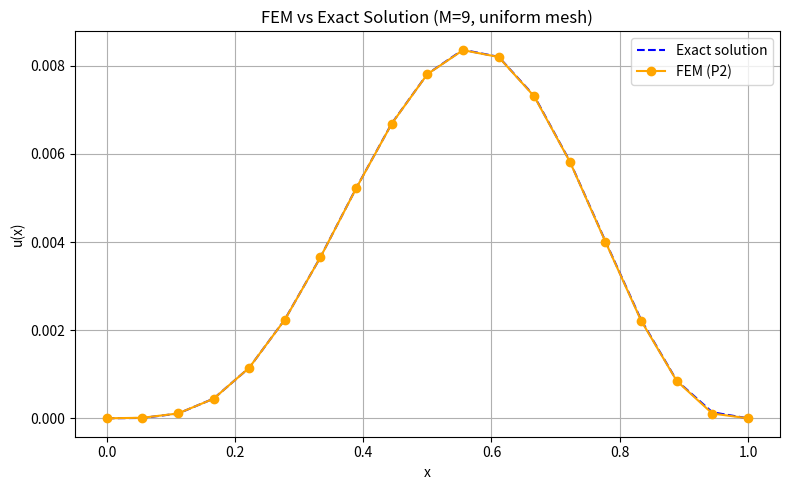
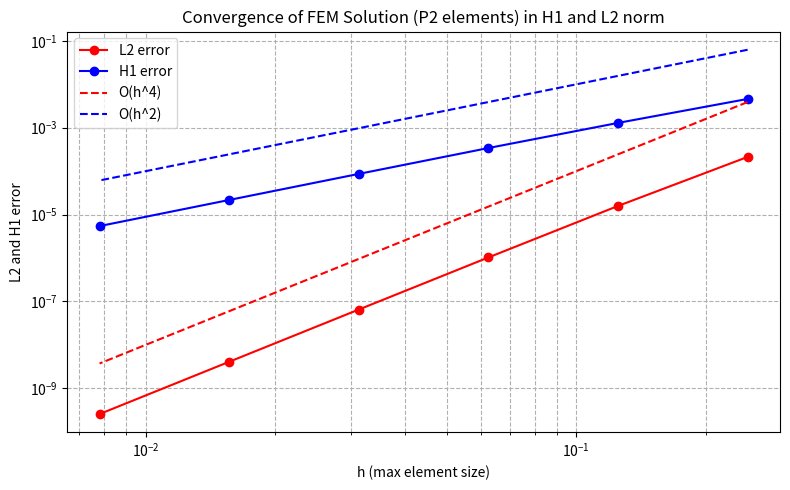

These charts were generated, in order, by the following Python code:
import numpy as np
import matplotlib.pyplot as plt

def create_partition(a, b, M, method="uniform"):
    if method == "uniform":
        return np.linspace(a, b, M + 1)
    elif method == "squared":
        return np.linspace(a, b, M + 1) ** 2
    elif method == "random":
        interior = np.sort(np.random.rand(M - 1))
        return np.concatenate(([a], interior, [b]))
    else:
        raise ValueError("Unknown method. Choose 'uniform', 'squared', or 'random'.")

def shape_functions_P2(xi):
    psi0 = 2 * (xi - 0.5) * (xi - 1)
    psi1 = 4 * xi * (1 - xi)
    psi2 = 2 * xi * (xi - 0.5)
    return np.array([psi0, psi1, psi2])

def shape_function_derivatives_P2(xi):
    return np.array([4 * xi - 3, 4 - 8 * xi, 4 * xi - 1])

def reference_to_physical(xi, a, b):
    return a + (b - a) * xi

def local_to_global_dof_index(k):
    return [2 * k, 2 * k + 1, 2 * k + 2]

def assemble_local_element_matrices(a, b, f):
    A_local = np.zeros((3, 3))
    b_local = np.zeros(3)
    quad_points = [0.0, 0.5, 1.0]
    quad_weights = [1.0, 4.0, 1.0]
    h = b - a
    for xi, w in zip(quad_points, quad_weights):
        phi = shape_functions_P2(xi)
        dphi = shape_function_derivatives_P2(xi)
        x = reference_to_physical(xi, a, b)
        f_val = f(x)
        for i in range(3):
            for j in range(3):
                A_local[i, j] += w * dphi[i] * dphi[j] * (1/h)**2 * h
            b_local[i] += w * f_val * phi[i] * h
    A_local *= 1.0 / 6.0
    b_local *= 1.0 / 6.0
    return A_local, b_local

def assemble_global_system(nodes, f):
    M = len(nodes) - 1
    N_dof = 2 * M + 1
    A_global = np.zeros((N_dof, N_dof))
    b_global = np.zeros(N_dof)
    for k in range(M):
        a = nodes[k]
        b = nodes[k + 1]
        A_local, b_local = assemble_local_element_matrices(a, b, f)
        global_dofs = local_to_global_dof_index(k)
        for i_local, i_global in enumerate(global_dofs):
            b_global[i_global] += b_local[i_local]
            for j_local, j_global in enumerate(global_dofs):
                A_global[i_global, j_global] += A_local[i_local, j_local]
    A_reduced = A_global[1:-1, 1:-1]
    b_reduced = b_global[1:-1]
    return A_reduced, b_reduced, N_dof

def solve_poisson_fem(nodes, f):
    A_reduced, b_reduced, N_dof = assemble_global_system(nodes, f)
    u_reduced = np.linalg.solve(A_reduced, b_reduced)
    u_full = np.zeros(N_dof)
    u_full[1:-1] = u_reduced
    x_dofs = [nodes[0]]
    for k in range(len(nodes) - 1):
        xL = nodes[k]
        xR = nodes[k + 1]
        mid = 0.5 * (xL + xR)
        x_dofs.extend([mid, xR])
    x_dofs = np.array(x_dofs)
    return u_full, x_dofs

def compute_L2_error(u_num, x_dofs, exact_sol):
    error_sq = 0.0
    quad_points = [0.0, 0.5, 1.0]
    weights = [1.0, 4.0, 1.0]
    n_elem = (len(x_dofs) - 1) // 2
    for k in range(n_elem):
        iL, iM, iR = 2*k, 2*k+1, 2*k+2
        xL, xR = x_dofs[iL], x_dofs[iR]
        h = xR - xL
        uL, uM, uR = u_num[iL], u_num[iM], u_num[iR]
        for xi, w in zip(quad_points, weights):
            phi = shape_functions_P2(xi)
            x = reference_to_physical(xi, xL, xR)
            u_h = uL * phi[0] + uM * phi[1] + uR * phi[2]
            err = exact_sol(x) - u_h
            error_sq += w * err**2 * h
    return np.sqrt(error_sq / 6.0)

def compute_H1_error(u_num, x_dofs, exact_sol):
    error_sq = 0.0
    quad_points = [0.0, 0.5, 1.0]
    weights = [1.0, 4.0, 1.0]
    n_elem = (len(x_dofs) - 1) // 2

    for k in range(n_elem):
        iL, iM, iR = 2*k, 2*k+1, 2*k+2
        xL, xR = x_dofs[iL], x_dofs[iR]
        h = xR - xL
        uL, uM, uR = u_num[iL], u_num[iM], u_num[iR]

        for xi, w in zip(quad_points, weights):
            phi = shape_functions_P2(xi)
            dphi = shape_function_derivatives_P2(xi)
            x = reference_to_physical(xi, xL, xR)

            u_h = uL * phi[0] + uM * phi[1] + uR * phi[2]
            u_h_prime = (1/h) * (uL * dphi[0] + uM * dphi[1] + uR * dphi[2])

            u_exact = exact_sol(x)
            h_eps = 1e-6
            du_exact = (exact_sol(x + h_eps) - exact_sol(x - h_eps)) / (2 * h_eps)

            err_val = u_exact - u_h
            err_grad = du_exact - u_h_prime

            error_sq += w * (err_val**2 + err_grad**2) * h

    return np.sqrt(error_sq / 6.0)


def plot_convergence(f, exact, Ms, method="uniform"):
    hs = []
    errors_H1 = []
    errors_L2 = []
    print("{:>10} {:>15}".format("h", f"Error in L2 and H1 norm"))
    print("=" * 30)
    for M in Ms:
        nodes = create_partition(0, 1, M, method)
        u, x_dofs = solve_poisson_fem(nodes, f)
        h = np.max(np.diff(nodes))
        err_L2 = compute_L2_error(u, x_dofs, exact)
        err_H1 = compute_H1_error(u, x_dofs, exact)
        hs.append(h)
        errors_H1.append(err_H1)
        errors_L2.append(err_L2)
    hs = np.array(hs)
    errors_H1 = np.array(errors_H1)
    errors_L2 = np.array(errors_L2)
    print(errors_H1)
    print(errors_L2)
    rates_H1 = np.log(errors_H1[1:] / errors_H1[:-1]) / np.log(hs[1:] / hs[:-1])
    rates_L2 = np.log(errors_L2[1:] / errors_L2[:-1]) / np.log(hs[1:] / hs[:-1])
    plt.figure(figsize=(8, 5))
    plt.loglog(hs, errors_L2, 'o-', label=f"L2 error",color = "red")
    plt.loglog(hs, errors_H1, 'o-', label=f"H1 error", color = "blue")
    plt.loglog(hs, hs**4, 'k--', label=f"O(h^4)", color = "red")
    plt.loglog(hs, hs**2, 'k--', label=f"O(h^2)",color = "blue")
    plt.xlabel("h (max element size)")
    plt.ylabel(f"L2 and H1 error")
    plt.grid(True, which="both", ls="--")
    plt.title(f"Convergence of FEM Solution (P2 elements) in H1 and L2 norm")
    plt.legend()
    plt.tight_layout()
    plt.show()
    print("\nEstimated convergence rates:")
    for i in range(len(rates_H1)):
        print(f"M = {Ms[i]} --> {Ms[i+1]}: rate_H1 = {rates_H1[i]:.2f}, rate_L2 = {rates_L2[i]:.2f}")

def plot(f, exact, M, method="uniform"):
    nodes = create_partition(0, 1, M, method)
    u, x_dofs = solve_poisson_fem(nodes, f)
    u_exact = np.array([exact(x) for x in x_dofs])
    plt.figure(figsize=(8, 5))
    plt.plot(x_dofs, u_exact, 'b--', label='Exact solution')
    plt.plot(x_dofs, u, 'o-', color='orange', label='FEM (P2)')
    plt.xlabel("x")
    plt.ylabel("u(x)")
    plt.title(f"FEM vs Exact Solution (M={M}, {method} mesh)")
    plt.grid(True)
    plt.legend()
    plt.tight_layout()
    plt.show()

if __name__ == "__main__":
    exact = lambda x: x**4 * (1 - x)**3
    f = lambda x: -(4*(3*x**2 * (1-x)**3 -3*x**3* (1-x)**2) - 3*(6*x**5 - 10*x**4 + 4*x**3))
    M = 9
    plot(f, exact, M)
    Ms = [4, 8, 16, 32, 64, 128]
    plot_convergence(f, exact, Ms)